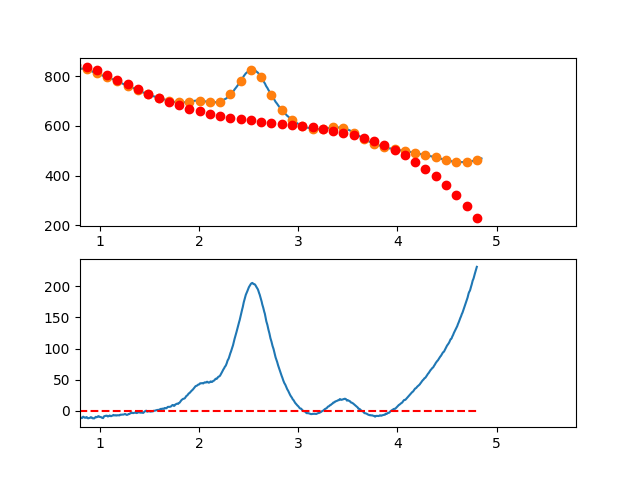

The file beside this chart, header and first rows:
3.497376620970942263e-01, -1.451617467933454009e+01
3.549127125818158923e-01, -1.137656182743387490e+01
3.600877630665375029e-01, -8.320766741437751080e+00
3.652628135512591134e-01, -2.517869802127620460e+00
3.704378640359806685e-01, 2.109048609715273415e+00
3.756129145207023345e-01, 2.714908113309434157e+00
3.807879650054239451e-01, 4.081628327874454953e+00
3.859630154901455557e-01, 9.075128872628397403e+00
3.911380659748671662e-01, 1.358232936679030445e+01
3.963131164595887768e-01, 1.513914942957899257e+01
4.014881669443103873e-01, 1.569750868021321821e+01
4.066632174290319424e-01, 1.903232673791183061e+01
4.118382679137536084e-01, 1.940952322189343704e+01
4.170133183984752190e-01, 1.885201775137670666e+01
4.221883688831968295e-01, 2.075772994558087703e+01
4.273634193679184401e-01, 1.911057942372463003e+01
4.325384698526400507e-01, 1.850948580502631557e+01
4.377135203373616612e-01, 1.824836870870512939e+01
4.428885708220832718e-01, 1.859114775398006714e+01
4.480636213068048823e-01, 1.711274256006936412e+01
4.532386717915264929e-01, 1.726807274619204691e+01
4.584137222762481034e-01, 1.773305793156691834e+01
4.635887727609697140e-01, 1.722161773541290586e+01
4.687638232456912690e-01, 1.693967177694833026e+01
4.739388737304129906e-01, 1.765813967539236273e+01
4.791139242151345456e-01, 1.688194104996409806e+01
4.842889746998561562e-01, 1.459199551988160692e+01
4.894640251845778223e-01, 1.381422270436405597e+01
4.946390756692994328e-01, 1.263654222263016891e+01
4.998141261540209879e-01, 1.287187369389880587e+01
5.049891766387426539e-01, 1.514213673738879606e+01
5.101642271234642090e-01, 1.426025097231888594e+01
5.153392776081858750e-01, 1.490513601790758003e+01
5.205143280929074301e-01, 1.397871149337413499e+01
5.256893785776289851e-01, 1.051989701793684162e+01
5.308644290623507622e-01, 1.015361221081502663e+01
5.360394795470723173e-01, 9.981776691226855291e+00
5.412145300317938723e-01, 8.839310078391804382e+00
5.463895805165155384e-01, 9.719131991528229264e+00
5.515646310012372044e-01, 9.648162049854818179e+00
5.567396814859587595e-01, 9.446319872590720479e+00
5.619147319706804256e-01, 7.838234588233603972e+00
5.670897824554018696e-01, 6.455373362396244374e+00
5.722648329401235356e-01, 5.861912869970865358e+00
5.774398834248452017e-01, 4.176029785849550535e+00
5.826149339095667568e-01, 2.984900784923979700e+00
5.877899843942884228e-01, 2.155702542087055917e+00
5.929650348790099779e-01, 1.168611732230260714e+00
5.981400853637316439e-01, 6.778050302455085330e-01
6.033151358484533100e-01, 1.913459111024963022e+00
6.084901863331748650e-01, 9.027506494609269794e-01
6.136652368178964201e-01, -1.071143679554779737e+00
6.188402873026181972e-01, -2.437047201130553731e+00
6.240153377873396412e-01, -2.732783240373350964e+00
6.291903882720613073e-01, -3.684175122392048252e+00
6.343654387567828623e-01, -2.985046172294119060e+00
6.395404892415045284e-01, -2.919219715187637121e+00
6.447155397262261944e-01, -3.961519076180707088e+00
6.498905902109477495e-01, -4.125767580380966137e+00
6.550656406956693045e-01, -5.755788552896660804e+00
6.602406911803910816e-01, -6.016405318835722937e+00
... 809 more rows
